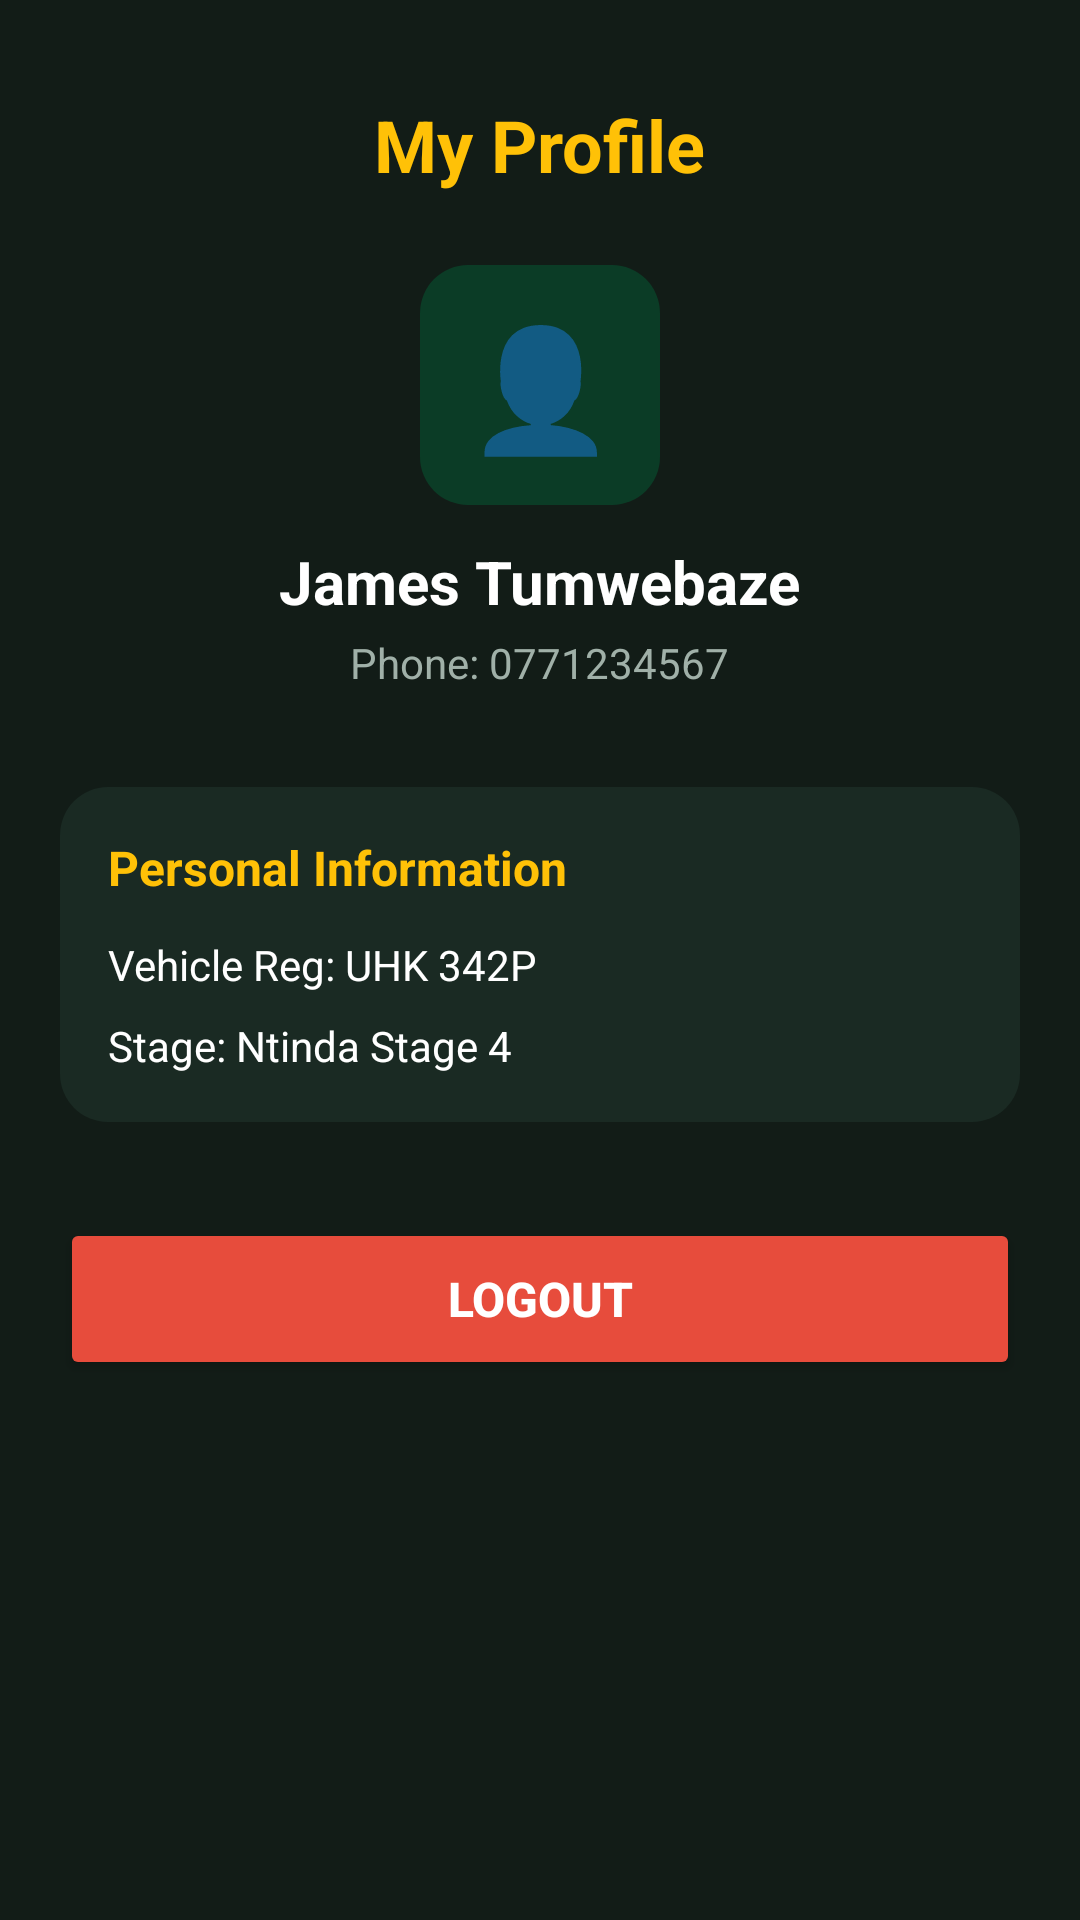

Here is an Android app screen rendered from its layout file. Give the layout XML and the strings, colors and styles it references.
<!-- AndroidManifest.xml: activity theme Theme.SenteBoda.NoActionBar -->
<!-- res/layout/activity_profile.xml -->
<?xml version="1.0" encoding="utf-8"?>
<ScrollView xmlns:android="http://schemas.android.com/apk/res/android"
    android:layout_width="match_parent"
    android:layout_height="match_parent"
    android:background="@color/bg_dark"
    android:fillViewport="true">

    <LinearLayout
        android:layout_width="match_parent"
        android:layout_height="wrap_content"
        android:gravity="center_horizontal"
        android:orientation="vertical"
        android:padding="20dp">

        <TextView
            android:layout_width="wrap_content"
            android:layout_height="wrap_content"
            android:layout_marginTop="12dp"
            android:text="@string/profile_title"
            android:textColor="@color/boda_yellow"
            android:textSize="24sp"
            android:textStyle="bold" />

        <TextView
            android:layout_width="80dp"
            android:layout_height="80dp"
            android:layout_marginTop="24dp"
            android:background="@drawable/bg_card_green"
            android:gravity="center"
            android:text="👤"
            android:textSize="40sp" />

        <TextView
            android:id="@+id/tvProfileName"
            android:layout_width="wrap_content"
            android:layout_height="wrap_content"
            android:layout_marginTop="12dp"
            android:text="James Tumwebaze"
            android:textColor="@color/text_white"
            android:textSize="20sp"
            android:textStyle="bold" />

        <TextView
            android:id="@+id/tvProfilePhone"
            android:layout_width="wrap_content"
            android:layout_height="wrap_content"
            android:layout_marginTop="4dp"
            android:text="Phone: 0771234567"
            android:textColor="@color/text_gray"
            android:textSize="14sp" />

        <LinearLayout
            android:layout_width="match_parent"
            android:layout_height="wrap_content"
            android:layout_marginTop="32dp"
            android:background="@drawable/bg_card_dark"
            android:orientation="vertical"
            android:padding="16dp">

            <TextView
                android:layout_width="wrap_content"
                android:layout_height="wrap_content"
                android:text="Personal Information"
                android:textColor="@color/boda_yellow"
                android:textSize="16sp"
                android:textStyle="bold" />

            <TextView
                android:layout_width="wrap_content"
                android:layout_height="wrap_content"
                android:layout_marginTop="12dp"
                android:text="Vehicle Reg: UHK 342P"
                android:textColor="@color/text_white"
                android:textSize="14sp" />

            <TextView
                android:layout_width="wrap_content"
                android:layout_height="wrap_content"
                android:layout_marginTop="8dp"
                android:text="Stage: Ntinda Stage 4"
                android:textColor="@color/text_white"
                android:textSize="14sp" />
        </LinearLayout>

        <Button
            android:id="@+id/btnLogout"
            android:layout_width="match_parent"
            android:layout_height="54dp"
            android:layout_marginTop="32dp"
            android:backgroundTint="@color/expense_red"
            android:text="@string/logout"
            android:textColor="@color/text_white"
            android:textSize="16sp"
            android:textStyle="bold" />

    </LinearLayout>
</ScrollView>
<!-- resources referenced by this layout -->
<resources>
  <color name="bg_dark">#121C17</color>
  <color name="boda_yellow">#FFC107</color>
  <color name="expense_red">#E74C3C</color>
  <color name="text_gray">#A0B0A8</color>
  <color name="text_white">#FFFFFF</color>
  <!-- drawable bg_card_dark (drawable) -->
  <?xml version="1.0" encoding="utf-8"?>
  <shape xmlns:android="http://schemas.android.com/apk/res/android">
      <solid android:color="@color/bg_card_dark"/>
      <corners android:radius="16dp"/>
  </shape>
  <!-- drawable bg_card_green (drawable) -->
  <?xml version="1.0" encoding="utf-8"?>
  <shape xmlns:android="http://schemas.android.com/apk/res/android">
      <solid android:color="@color/primary_dark_green"/>
      <corners android:radius="16dp"/>
  </shape>
  <string name="logout">Logout</string>
  <string name="profile_title">My Profile</string>
  <style name="Theme.SenteBoda.NoActionBar" parent="Theme.SenteBoda">
          <item name="windowActionBar">false</item>
          <item name="windowNoTitle">true</item>
          <item name="android:statusBarColor">@color/primary_dark_green_variant</item>
      </style>
  <color name="bg_card_dark">#1A2A23</color>
  <color name="primary_dark_green">#0B3C26</color>
  <style name="Theme.SenteBoda" parent="Theme.MaterialComponents.DayNight.DarkActionBar">
          
          <item name="colorPrimary">@color/boda_yellow</item>
          <item name="colorPrimaryVariant">@color/boda_yellow_dark</item>
          <item name="colorOnPrimary">@color/text_dark</item>
          
          <item name="colorSecondary">@color/income_green</item>
          <item name="colorOnSecondary">@color/text_white</item>
          
          <item name="android:windowBackground">@color/bg_dark</item>
      </style>
  <color name="primary_dark_green_variant">#062417</color>
  <color name="boda_yellow_dark">#FFA000</color>
  <color name="text_dark">#121C17</color>
  <color name="income_green">#2ECC71</color>
</resources>
